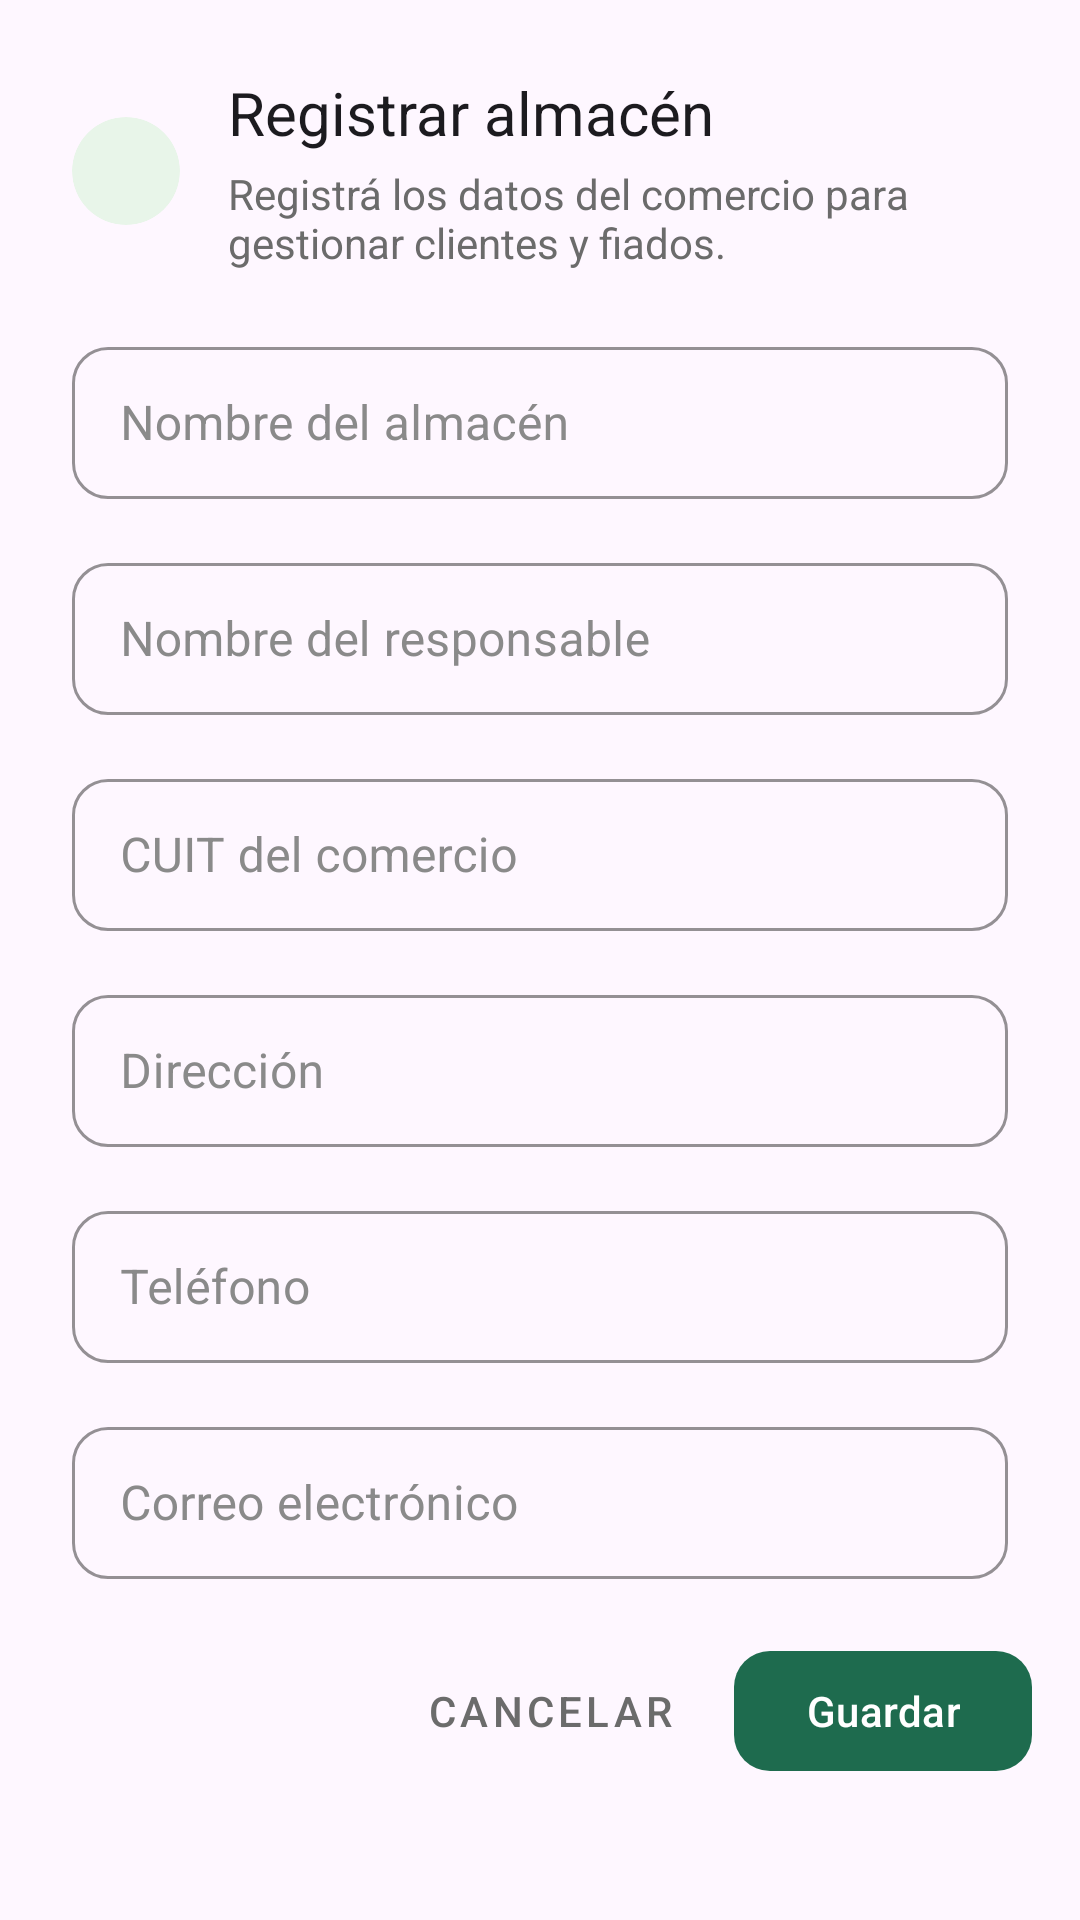

Produce the Android XML layout that renders to this screen, including the resource entries it uses.
<!-- AndroidManifest.xml: application theme Theme.Android_FiadoDigital -->
<!-- res/layout/dialog_registrar_almacen.xml -->
<?xml version="1.0" encoding="utf-8"?>
<LinearLayout xmlns:android="http://schemas.android.com/apk/res/android"
    xmlns:app="http://schemas.android.com/apk/res-auto"
    android:layout_width="match_parent"
    android:layout_height="wrap_content"
    android:orientation="vertical">

    
    <LinearLayout
        android:layout_width="match_parent"
        android:layout_height="wrap_content"
        android:orientation="horizontal"
        android:gravity="center_vertical"
        android:paddingStart="24dp"
        android:paddingEnd="24dp"
        android:paddingTop="24dp">

        <androidx.cardview.widget.CardView
            android:layout_width="36dp"
            android:layout_height="36dp"
            app:cardBackgroundColor="#E8F5E9"
            app:cardCornerRadius="18dp"
            app:cardElevation="0dp">

            <ImageView
                android:layout_width="20dp"
                android:layout_height="20dp"
                android:layout_gravity="center"
                android:src="@drawable/logotienda"
                app:tint="#175940" />
        </androidx.cardview.widget.CardView>

        <LinearLayout
            android:layout_width="0dp"
            android:layout_height="wrap_content"
            android:layout_weight="1"
            android:layout_marginStart="16dp"
            android:orientation="vertical">

            <TextView
                android:layout_width="wrap_content"
                android:layout_height="wrap_content"
                android:text="Registrar almacén"
                android:textColor="#1C1B1F"
                android:textSize="20sp"
                android:textStyle="bold"
                android:textFontWeight="600" />

            <TextView
                android:layout_width="wrap_content"
                android:layout_height="wrap_content"
                android:layout_marginTop="4dp"
                android:text="Registrá los datos del comercio para gestionar clientes y fiados."
                android:textColor="#6B6B6B"
                android:textSize="14sp" />
        </LinearLayout>
    </LinearLayout>

    
    <ScrollView
        android:layout_width="match_parent"
        android:layout_height="wrap_content"
        android:layout_marginTop="20dp"
        android:paddingStart="24dp"
        android:paddingEnd="24dp"
        android:clipToPadding="false">

        <LinearLayout
            android:layout_width="match_parent"
            android:layout_height="wrap_content"
            android:orientation="vertical">

            <com.google.android.material.textfield.TextInputLayout
                style="@style/Widget.MaterialComponents.TextInputLayout.OutlinedBox"
                android:layout_width="match_parent"
                android:layout_height="56dp"
                android:layout_marginBottom="16dp"
                android:hint="Nombre del almacén"
                android:textColorHint="#8A8A8A"
                app:boxCornerRadiusBottomEnd="12dp"
                app:boxCornerRadiusBottomStart="12dp"
                app:boxCornerRadiusTopEnd="12dp"
                app:boxCornerRadiusTopStart="12dp"
                app:boxStrokeColor="#BDBDBD"
                app:boxStrokeWidth="1dp"
                app:hintTextColor="#8A8A8A">

                <com.google.android.material.textfield.TextInputEditText
                    android:id="@+id/etNombreAlmacen"
                    android:layout_width="match_parent"
                    android:layout_height="wrap_content"
                    android:inputType="text" />
            </com.google.android.material.textfield.TextInputLayout>

            <com.google.android.material.textfield.TextInputLayout
                style="@style/Widget.MaterialComponents.TextInputLayout.OutlinedBox"
                android:layout_width="match_parent"
                android:layout_height="56dp"
                android:layout_marginBottom="16dp"
                android:hint="Nombre del responsable"
                android:textColorHint="#8A8A8A"
                app:boxCornerRadiusBottomEnd="12dp"
                app:boxCornerRadiusBottomStart="12dp"
                app:boxCornerRadiusTopEnd="12dp"
                app:boxCornerRadiusTopStart="12dp"
                app:boxStrokeColor="#BDBDBD"
                app:boxStrokeWidth="1dp"
                app:hintTextColor="#8A8A8A">

                <com.google.android.material.textfield.TextInputEditText
                    android:id="@+id/etResponsable"
                    android:layout_width="match_parent"
                    android:layout_height="wrap_content"
                    android:inputType="textPersonName" />
            </com.google.android.material.textfield.TextInputLayout>

            <com.google.android.material.textfield.TextInputLayout
                style="@style/Widget.MaterialComponents.TextInputLayout.OutlinedBox"
                android:layout_width="match_parent"
                android:layout_height="56dp"
                android:layout_marginBottom="16dp"
                android:hint="CUIT del comercio"
                android:textColorHint="#8A8A8A"
                app:boxCornerRadiusBottomEnd="12dp"
                app:boxCornerRadiusBottomStart="12dp"
                app:boxCornerRadiusTopEnd="12dp"
                app:boxCornerRadiusTopStart="12dp"
                app:boxStrokeColor="#BDBDBD"
                app:boxStrokeWidth="1dp"
                app:hintTextColor="#8A8A8A">

                <com.google.android.material.textfield.TextInputEditText
                    android:id="@+id/etCuit"
                    android:layout_width="match_parent"
                    android:layout_height="wrap_content"
                    android:inputType="number" />
            </com.google.android.material.textfield.TextInputLayout>

            <com.google.android.material.textfield.TextInputLayout
                style="@style/Widget.MaterialComponents.TextInputLayout.OutlinedBox"
                android:layout_width="match_parent"
                android:layout_height="56dp"
                android:layout_marginBottom="16dp"
                android:hint="Dirección"
                android:textColorHint="#8A8A8A"
                app:boxCornerRadiusBottomEnd="12dp"
                app:boxCornerRadiusBottomStart="12dp"
                app:boxCornerRadiusTopEnd="12dp"
                app:boxCornerRadiusTopStart="12dp"
                app:boxStrokeColor="#BDBDBD"
                app:boxStrokeWidth="1dp"
                app:hintTextColor="#8A8A8A">

                <com.google.android.material.textfield.TextInputEditText
                    android:id="@+id/etDireccionAlmacen"
                    android:layout_width="match_parent"
                    android:layout_height="wrap_content"
                    android:inputType="textPostalAddress" />
            </com.google.android.material.textfield.TextInputLayout>

            <com.google.android.material.textfield.TextInputLayout
                style="@style/Widget.MaterialComponents.TextInputLayout.OutlinedBox"
                android:layout_width="match_parent"
                android:layout_height="56dp"
                android:layout_marginBottom="16dp"
                android:hint="Teléfono"
                android:textColorHint="#8A8A8A"
                app:boxCornerRadiusBottomEnd="12dp"
                app:boxCornerRadiusBottomStart="12dp"
                app:boxCornerRadiusTopEnd="12dp"
                app:boxCornerRadiusTopStart="12dp"
                app:boxStrokeColor="#BDBDBD"
                app:boxStrokeWidth="1dp"
                app:hintTextColor="#8A8A8A">

                <com.google.android.material.textfield.TextInputEditText
                    android:id="@+id/etTelefonoAlmacen"
                    android:layout_width="match_parent"
                    android:layout_height="wrap_content"
                    android:inputType="phone" />
            </com.google.android.material.textfield.TextInputLayout>

            <com.google.android.material.textfield.TextInputLayout
                style="@style/Widget.MaterialComponents.TextInputLayout.OutlinedBox"
                android:layout_width="match_parent"
                android:layout_height="56dp"
                android:hint="Correo electrónico"
                android:textColorHint="#8A8A8A"
                app:boxCornerRadiusBottomEnd="12dp"
                app:boxCornerRadiusBottomStart="12dp"
                app:boxCornerRadiusTopEnd="12dp"
                app:boxCornerRadiusTopStart="12dp"
                app:boxStrokeColor="#BDBDBD"
                app:boxStrokeWidth="1dp"
                app:hintTextColor="#8A8A8A">

                <com.google.android.material.textfield.TextInputEditText
                    android:id="@+id/etEmailAlmacen"
                    android:layout_width="match_parent"
                    android:layout_height="wrap_content"
                    android:inputType="textEmailAddress" />
            </com.google.android.material.textfield.TextInputLayout>

        </LinearLayout>
    </ScrollView>

    
    <LinearLayout
        android:layout_width="match_parent"
        android:layout_height="wrap_content"
        android:orientation="horizontal"
        android:gravity="end|center_vertical"
        android:paddingStart="16dp"
        android:paddingEnd="16dp"
        android:paddingTop="24dp"
        android:paddingBottom="22dp">

        <com.google.android.material.button.MaterialButton
            android:id="@+id/btnCancelarAlmacen"
            style="@style/Widget.Material3.Button.TextButton"
            android:layout_width="wrap_content"
            android:layout_height="40dp"
            android:minWidth="0dp"
            android:minHeight="40dp"
            android:insetTop="0dp"
            android:insetBottom="0dp"
            android:letterSpacing="0.1"
            android:text="CANCELAR"
            android:textAllCaps="false"
            android:textColor="#6B6B6B"
            android:textSize="14sp"
            android:textFontWeight="500" />

        <com.google.android.material.button.MaterialButton
            android:id="@+id/btnGuardarAlmacen"
            style="@style/Widget.Material3.Button"
            android:layout_width="wrap_content"
            android:layout_height="40dp"
            android:minWidth="98dp"
            android:minHeight="40dp"
            android:insetTop="0dp"
            android:insetBottom="0dp"
            android:layout_marginStart="8dp"
            android:paddingStart="24dp"
            android:paddingEnd="24dp"
            android:text="Guardar"
            android:textAllCaps="false"
            android:textColor="#FFFFFF"
            android:textSize="14sp"
            android:textFontWeight="600"
            app:backgroundTint="#1E6B4E"
            app:cornerRadius="12dp" />
    </LinearLayout>

</LinearLayout>
<!-- resources referenced by this layout -->
<resources>
  <style name="Theme.Android_FiadoDigital" parent="Base.Theme.Android_FiadoDigital" />
  <style name="Base.Theme.Android_FiadoDigital" parent="Theme.Material3.Light.NoActionBar">
          
          
      </style>
</resources>
